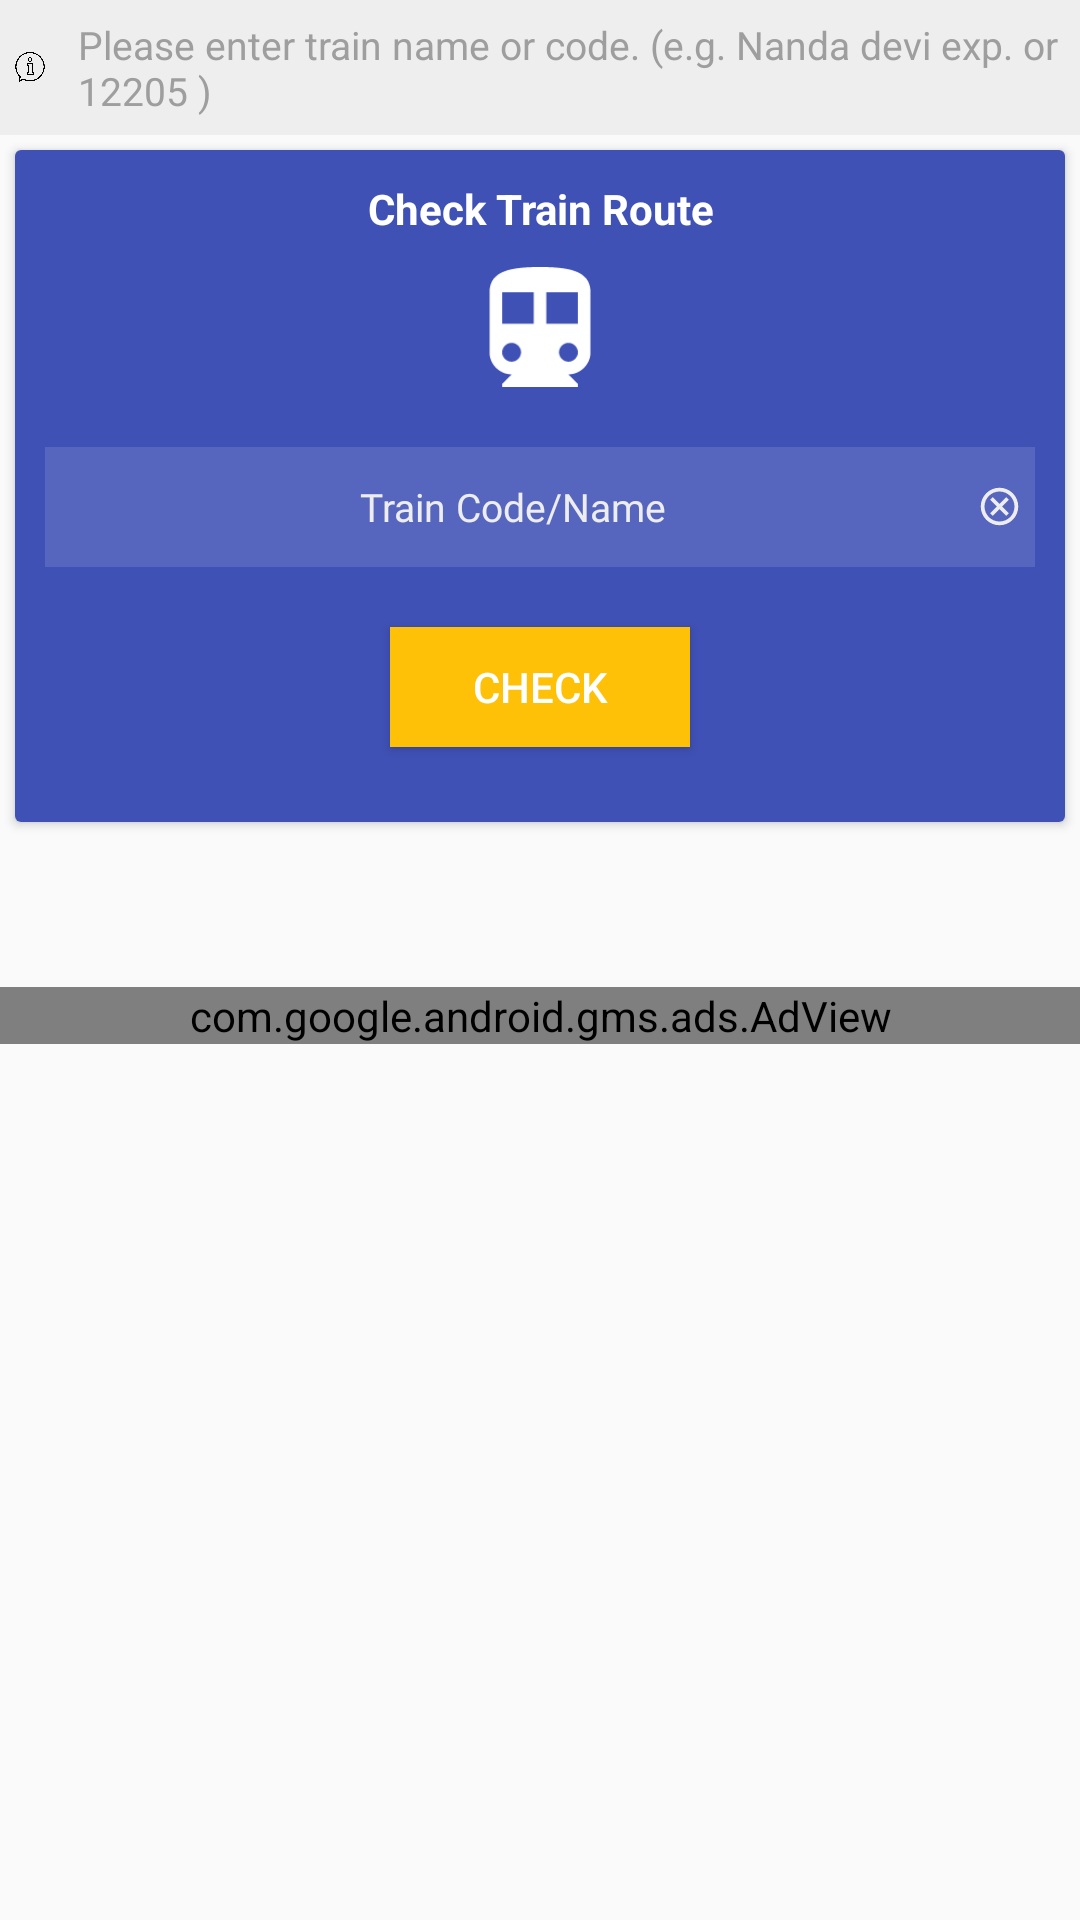

Here is an Android app screen rendered from its layout file. Give the layout XML and the strings, colors and styles it references.
<!-- AndroidManifest.xml: application theme AppTheme -->
<!-- res/layout/fragment_train_route_details.xml -->
<RelativeLayout
    xmlns:android="http://schemas.android.com/apk/res/android"
    xmlns:tools="http://schemas.android.com/tools"
    xmlns:app="http://schemas.android.com/apk/res-auto"
    android:layout_width="match_parent"
    android:layout_height="match_parent"
    tools:context="io.tnine.trainstatus.Fragments.TrainRouteDetailsFragment">
    <LinearLayout
        android:layout_width="match_parent"
        android:layout_height="wrap_content"
        android:orientation="vertical">
    <RelativeLayout
        android:layout_width="match_parent"
        android:layout_height="45dp"
        android:background="@color/grey_200">
        <LinearLayout
            android:layout_width="match_parent"
            android:layout_height="match_parent"
            android:orientation="horizontal">
            <ImageView
                android:layout_width="10dp"
                android:layout_height="10dp"
                android:src="@drawable/help"
                android:layout_gravity="center_vertical"
                android:layout_marginLeft="5dp"/>
            <TextView
                android:layout_width="match_parent"
                android:layout_height="match_parent"
                android:gravity="center_vertical"
                android:text="@string/user_msg"
                android:textColor="@color/grey_500"
                android:textSize="13dp"
                android:paddingLeft="11dp"/>
        </LinearLayout>
    </RelativeLayout>
    <android.support.v7.widget.CardView
        android:layout_width="match_parent"
        android:layout_height="wrap_content"
        android:layout_margin="5dp"
        android:elevation="10dp">
        <LinearLayout
            android:layout_width="match_parent"
            android:layout_height="wrap_content"
            android:orientation="vertical"
            android:padding="10dp"
            android:gravity="center"
            android:background="@color/colorPrimary">
            <TextView
                android:layout_width="match_parent"
                android:layout_height="wrap_content"
                android:text="Check Train Route"
                android:textColor="@color/white"
                android:textStyle="bold"
                android:gravity="center"/>
            <RelativeLayout
                android:layout_width="match_parent"
                android:layout_height="wrap_content"
                android:gravity="center">
                <ImageView
                    android:layout_width="40dp"
                    android:layout_height="40dp"
                    android:src="@drawable/train_icon"
                    android:layout_marginTop="10dp"/>
            </RelativeLayout>
            <LinearLayout
                android:layout_width="match_parent"
                android:layout_height="wrap_content"
                android:orientation="horizontal"
                android:layout_marginTop="20dp"
                android:background="#1Fffffff">
                <AutoCompleteTextView
                    android:layout_width="match_parent"
                    android:layout_height="40dp"
                    android:layout_weight="1"
                    android:background="@android:color/transparent"
                    android:id="@+id/auto_txt_route"
                    android:hint="Train Code/Name"
                    android:textColorHint="@color/grey_400"
                    android:fontFamily="@font/gotham"
                    android:textSize="13dp"
                    android:gravity="center"
                    android:paddingLeft="5dp"
                    android:textColor="@color/white"
                    />
                
                    
                    
                    
                    
                    
                    
                    
                    
                    
                    
                    
                    
                    
                    
                <Button
                    android:id="@+id/btn_cancel_input_live_train"
                    android:layout_width="20dp"
                    android:layout_height="20dp"
                    android:visibility="gone"
                    android:layout_gravity="center_vertical|right"
                    android:layout_marginRight="10dp"
                    android:layout_marginTop="-30dp"
                    android:background="@android:drawable/ic_menu_close_clear_cancel" />
                <RelativeLayout
                    android:layout_width="match_parent"
                    android:layout_height="match_parent"
                    android:layout_weight="13"
                    android:visibility="visible"
                    android:gravity="center"
                    android:id="@+id/cancel_route_txt">
                    <ImageView
                        android:layout_width="15dp"
                        android:layout_height="15dp"
                        android:layout_gravity="center_vertical"
                        android:visibility="visible"
                        android:src="@drawable/cancel_icon"/>
                </RelativeLayout>
            </LinearLayout>
            <Button
                android:layout_width="100dp"
                android:background="@color/colorAccent"
                android:layout_height="40dp"
                android:layout_gravity="center"
                android:layout_marginTop="20dp"
                android:textColor="@color/white"
                android:text="Check"
                android:layout_marginBottom="15dp"
                android:id="@+id/btn_get_train_route"/>
        </LinearLayout>
    </android.support.v7.widget.CardView>

        <com.google.android.gms.ads.AdView
            xmlns:ads="http://schemas.android.com/apk/res-auto"
            android:id="@+id/adView"
            android:layout_width="match_parent"
            android:layout_height="wrap_content"
            android:layout_alignParentBottom="true"
            android:layout_marginTop="50dp"
            ads:adSize="BANNER"
            ads:adUnitId="ca-app-pub-7591469242682758/1689870281">
        </com.google.android.gms.ads.AdView>

    </LinearLayout>
        <Button
            android:id="@+id/btn_cancel_input_route"
            android:layout_width="20dp"
            android:layout_height="20dp"
            android:layout_gravity="center_vertical|right"
            android:layout_marginRight="10dp"
            android:layout_marginTop="-30dp"
            android:background="@android:drawable/ic_menu_close_clear_cancel" />


</RelativeLayout>
<!-- resources referenced by this layout -->
<resources>
  <color name="colorAccent">#ffc107</color>
  <color name="colorPrimary">#3f51b5</color>
  <color name="grey_200">#EEEEEE</color>
  <color name="grey_400">#ededed</color>
  <color name="grey_500">#9E9E9E</color>
  <color name="white">#ffffff</color>
  <!-- drawable cancel_icon (drawable) -->
  <?xml version="1.0" encoding="utf-8"?>
  <vector xmlns:android="http://schemas.android.com/apk/res/android"
      android:width="24dp"
      android:height="24dp"
      android:viewportWidth="24"
      android:viewportHeight="24">
  
      <path
          android:fillAlpha="0.87"
          android:strokeAlpha="0.87"
          android:strokeWidth="1"
          android:pathData="M0,0h24v24H0V0z" />
      <path
          android:fillColor="#ededed"
          android:pathData="M12,2C6.47,2,2,6.47,2,12c0,5.53,4.47,10,10,10c5.53,0,10-4.47,10-10C22,6.47,17.53,2,12,2z M12,20c-4.41,0-8-3.59-8-8 s3.59-8,8-8s8,3.59,8,8S16.41,20,12,20z" />
      <path
          android:fillColor="#ededed"
          android:pathData="M 15.59 7 L 12 10.59 L 8.41 7 L 7 8.41 L 10.59 12 L 7 15.59 L 8.41 17 L 12 13.41 L 15.59 17 L 17 15.59 L 13.41 12 L 17 8.41 Z" />
  </vector>
  <!-- drawable edit_text_bg (drawable-v24) -->
  <shape xmlns:android="http://schemas.android.com/apk/res/android"
      android:shape="rectangle">
      <gradient
          android:angle="90"
          android:centerColor="#1Fffffff"
          android:endColor="#1Fffffff"
          android:startColor="#1Fffffff"
          android:type="linear" />
      
          
          
      <corners
          android:radius="5dp"/>
  </shape>
  <!-- drawable help: png bitmap (drawable, 13882 bytes) -->
  <!-- drawable train_icon (drawable) -->
  <?xml version="1.0" encoding="utf-8"?>
  <vector xmlns:android="http://schemas.android.com/apk/res/android"
      android:width="484.5dp"
      android:height="484.5dp"
      android:viewportWidth="484.5"
      android:viewportHeight="484.5">
  
      <path
          android:fillColor="#ffffff"
          android:pathData="M242.25,0c-112.2,0-204,12.75-204,102v242.25c0,48.45,40.8,89.25,89.25,89.25l-38.25,38.25v12.75h306v-12.75L357,433.5 c48.45,0,89.25-40.8,89.25-89.25V102C446.25,12.75,354.45,0,242.25,0z M127.5,382.5c-20.4,0-38.25-17.85-38.25-38.25 S107.1,306,127.5,306s38.25,17.85,38.25,38.25S147.9,382.5,127.5,382.5z M216.75,229.5H89.25V102h127.5V229.5z M357,382.5 c-20.4,0-38.25-17.85-38.25-38.25S336.6,306,357,306s38.25,17.85,38.25,38.25S377.4,382.5,357,382.5z M395.25,229.5h-127.5V102 h127.5V229.5z" />
  </vector>
  <string name="user_msg">Please enter train name or code. (e.g. Nanda devi exp. or 12205 )</string>
  <style name="AppTheme" parent="Theme.AppCompat.Light.DarkActionBar">
          
          <item name="colorPrimary">@color/colorPrimary</item>
          <item name="colorPrimaryDark">@color/colorPrimaryDark</item>
          <item name="colorAccent">@color/colorAccent</item>
  
      </style>
  <color name="colorPrimaryDark">#303f9f</color>
</resources>
